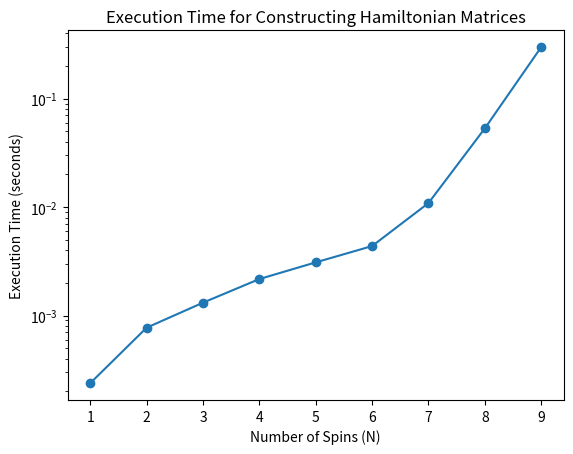

Python code for this plot:
# This is the .py file for Task 2 of Section 4

import numpy as np

def create_spin_matrices(N):
    up = np.array([1, 0])
    down = np.array([0, 1])
    S_plus = np.outer(down, up)
    S_minus = np.outer(up, down)
    Sz = np.array([[0.5, 0], [0, -0.5]])

    def extend_operator(S, position):
        I = np.eye(2)
        for i in range(N):
            if i == position:
                op = S
            else:
                op = I
            if i == 0:
                full_operator = op
            else:
                full_operator = np.kron(full_operator, op)
        return full_operator

    H = np.zeros((2**N, 2**N))
    for i in range(N):
        next_i = (i + 1) % N 
        H += 0.5 * (extend_operator(S_plus, i) @ extend_operator(S_minus, next_i) + 
                    extend_operator(S_minus, i) @ extend_operator(S_plus, next_i)) + \
             extend_operator(Sz, i) @ extend_operator(Sz, next_i)

    return H

# Because we must now consider both the number of spin states for an N spin system in addition to the 2^N 
# matrix complexity, our overall time complexity for the program becomes O(N2^N)

import time
import matplotlib.pyplot as plt

N_values = range(1, 10)  # Example range, adjust based on computational limits
execution_times = []

for N in N_values:
    start_time = time.time()
    H = create_spin_matrices(N)
    execution_times.append(time.time() - start_time)

plt.plot(N_values, execution_times, marker='o')
plt.xlabel('Number of Spins (N)')
plt.ylabel('Execution Time (seconds)')
plt.title('Execution Time for Constructing Hamiltonian Matrices')
plt.yscale('log')  # Use logarithmic scale if needed to better visualize exponential growth
plt.show()
#plt.savefig('T2Q1_complexity.png')

# Question 2

from scipy.linalg import qr

def QR(H, max_iterations=100, tolerance=1e-10):
    for i in range(max_iterations):
        Q, R = qr(H)  
        H_new = R @ Q  
        if np.allclose(H, H_new, atol=tolerance):
            break
        H = H_new
    return np.diag(H)

# Question 3
# Luckily there already exist these decompositions in scipy libraries

# First here is the LU decomposition

from scipy.linalg import lu, inv

def LU(omega, H):
    n = H.shape[0]
    I = np.eye(n)  
    A = omega * I - H 
    P, L, U = lu(A)  
    LU = P @ L @ U  
    G = inv(LU) 
    return G

# And now for the Cholesky

from scipy.linalg import cholesky

def Cholesky(omega, H):
    n = H.shape[0]
    I = np.eye(n)
    A = omega * I - H 
    try:
        L = cholesky(A, lower=True)
        L_inv = inv(L)
        G = L_inv.T @ L_inv 
        return G
    except np.linalg.LinAlgError:
        return "matrix is not positive definite"
    
# Now to plot Green's function for N=30

# Update: my computer did NOT like that lol. Order of 2^30 is way too much for the computer I forgot
# that could be an issue. The suggestion that GPT has is to approixmate using Sparse matrix approach but
# even that requires explicit computation of the Hamiltonian. I will potentially come back to this but
# I do not see how the computation is realistic.

def green_fn(omega_values, N):
    greens = []
    H = create_spin_matrices(N)
    for i in omegas:
        G = LU(i, H)
        greens.append(np.trace(G))  # Example: plot the trace of G
        
    plt.figure()
    plt.plot(omega_values, greens, label='Trace of G')
    plt.xlabel('Frequency (ω)')
    plt.ylabel('Trace')
    plt.title('Green\'s Function Behavior')
    plt.legend()
    plt.show()
    plt.savefig('Green_plot.png')

omegas = np.linspace(0.1, 2, 100)

# Question 4


